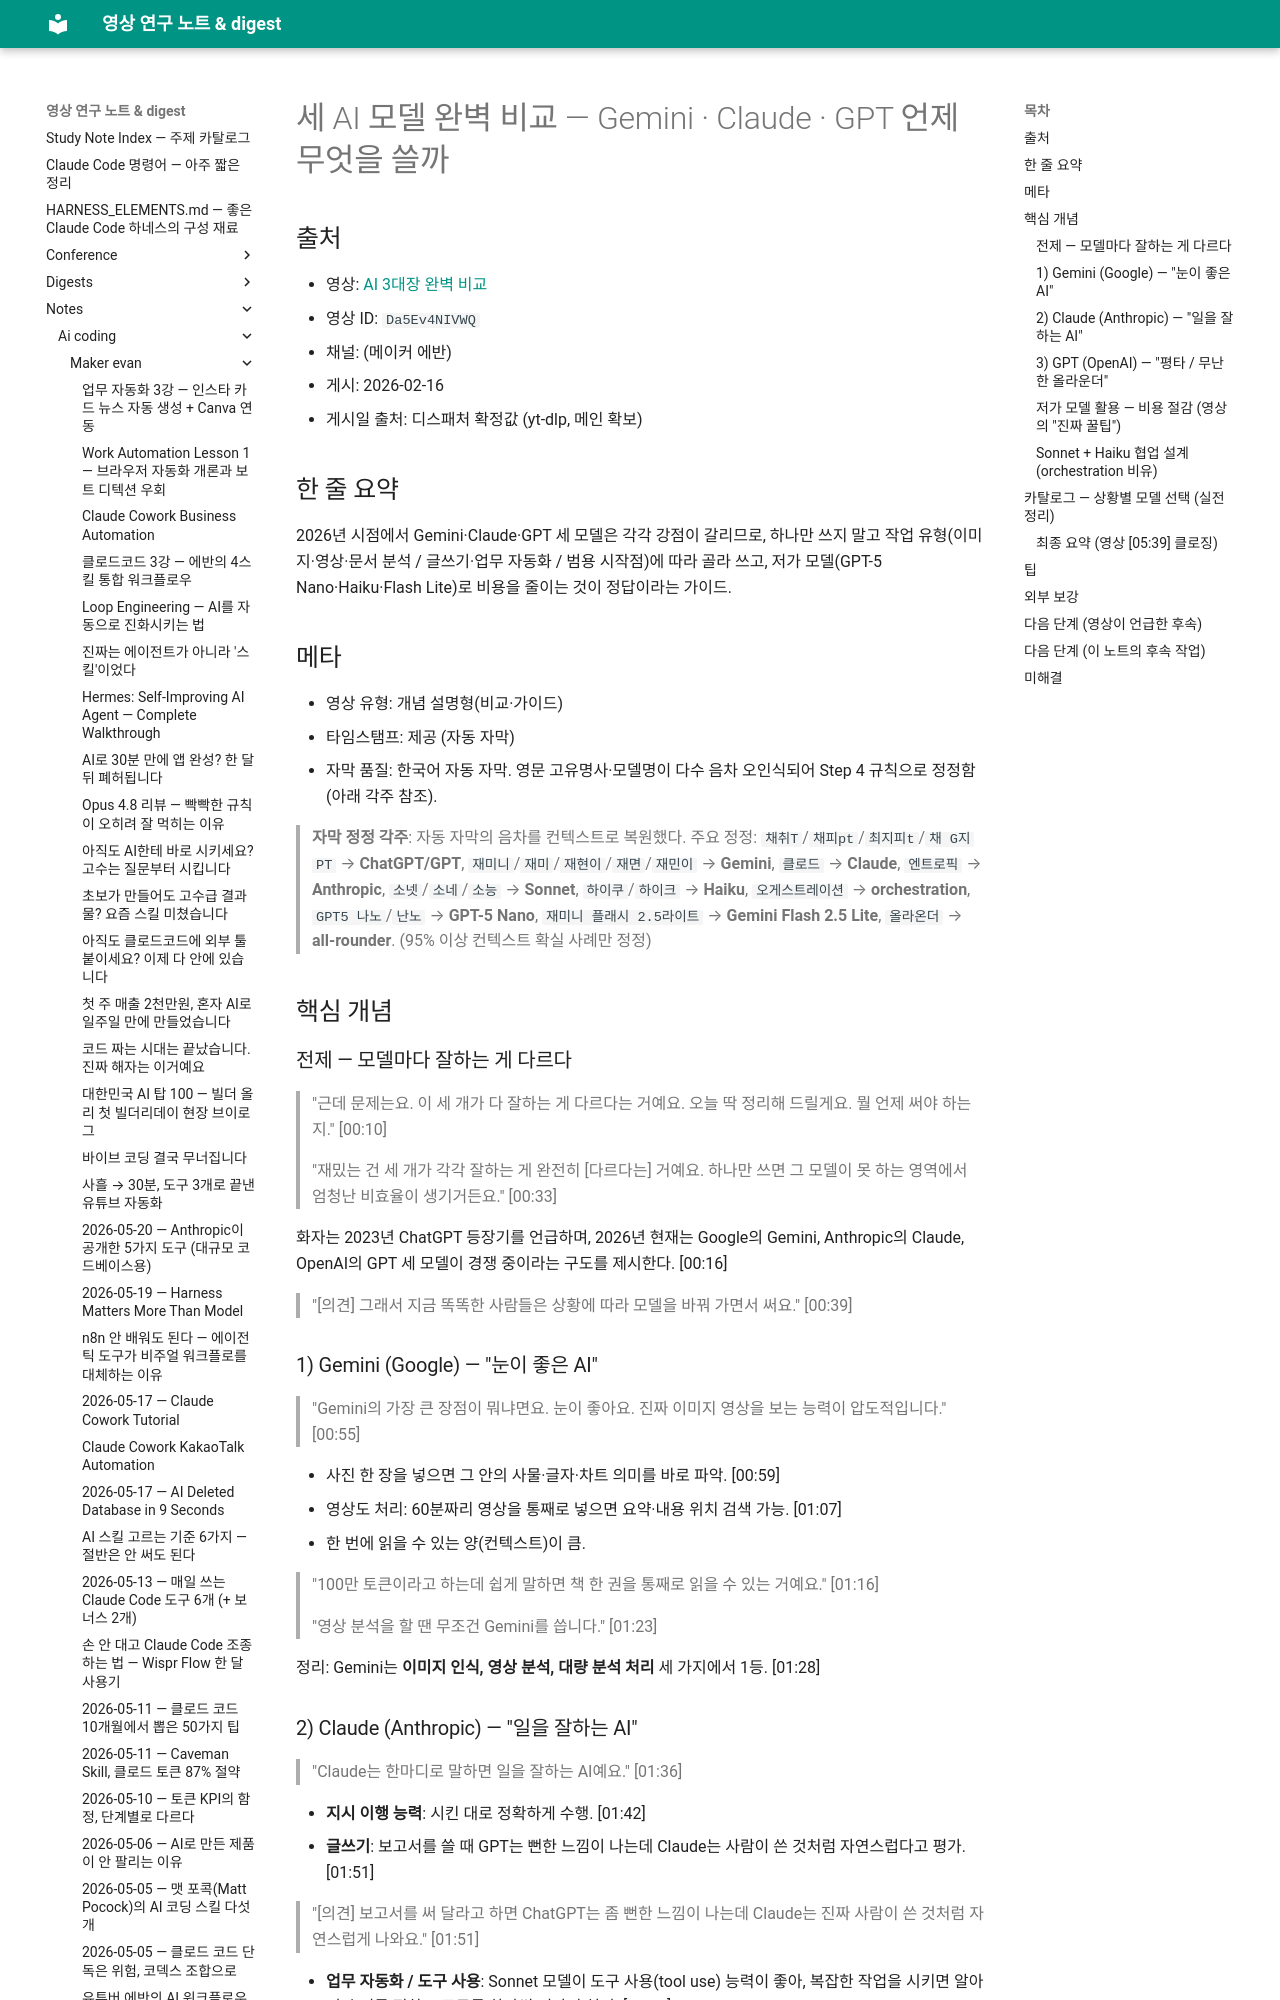

repository: Yoonkyu-Lee/claude-code-tutorial · page: notes/ai-coding/maker-evan/2026-02-16-three-ai-models-when-to-use-each/index.html · generator: mkdocs

# 세 AI 모델 완벽 비교 — Gemini · Claude · GPT 언제 무엇을 쓸까

## 출처
- 영상: [AI 3대장 완벽 비교](https://www.youtube.com/watch?v=Da5Ev4NIVWQ)
- 영상 ID: `Da5Ev4NIVWQ`
- 채널: (메이커 에반)
- 게시: 2026-02-16
- 게시일 출처: 디스패처 확정값 (yt-dlp, 메인 확보)

## 한 줄 요약
2026년 시점에서 Gemini·Claude·GPT 세 모델은 각각 강점이 갈리므로, 하나만 쓰지 말고 작업 유형(이미지·영상·문서 분석 / 글쓰기·업무 자동화 / 범용 시작점)에 따라 골라 쓰고, 저가 모델(GPT-5 Nano·Haiku·Flash Lite)로 비용을 줄이는 것이 정답이라는 가이드.

## 메타
- 영상 유형: 개념 설명형(비교·가이드)
- 타임스탬프: 제공 (자동 자막)
- 자막 품질: 한국어 자동 자막. 영문 고유명사·모델명이 다수 음차 오인식되어 Step 4 규칙으로 정정함 (아래 각주 참조).

> **자막 정정 각주**: 자동 자막의 음차를 컨텍스트로 복원했다. 주요 정정: `채취T`/`채피pt`/`최지피t`/`채 G지PT` → **ChatGPT/GPT**, `재미니`/`재미`/`재현이`/`재면`/`재민이` → **Gemini**, `클로드` → **Claude**, `엔트로픽` → **Anthropic**, `소넷`/`소네`/`소능` → **Sonnet**, `하이쿠`/`하이크` → **Haiku**, `오게스트레이션` → **orchestration**, `GPT5 나노`/`난노` → **GPT-5 Nano**, `재미니 플래시 2.5라이트` → **Gemini Flash 2.5 Lite**, `올라온더` → **all-rounder**. (95% 이상 컨텍스트 확실 사례만 정정)

## 핵심 개념

### 전제 — 모델마다 잘하는 게 다르다
> "근데 문제는요. 이 세 개가 다 잘하는 게 다르다는 거예요. 오늘 딱 정리해 드릴게요. 뭘 언제 써야 하는지." [00:10]

> "재밌는 건 세 개가 각각 잘하는 게 완전히 [다르다는] 거예요. 하나만 쓰면 그 모델이 못 하는 영역에서 엄청난 비효율이 생기거든요." [00:33]

화자는 2023년 ChatGPT 등장기를 언급하며, 2026년 현재는 Google의 Gemini, Anthropic의 Claude, OpenAI의 GPT 세 모델이 경쟁 중이라는 구도를 제시한다. [00:16]

> "[의견] 그래서 지금 똑똑한 사람들은 상황에 따라 모델을 바꿔 가면서 써요." [00:39]

### 1) Gemini (Google) — "눈이 좋은 AI"
> "Gemini의 가장 큰 장점이 뭐냐면요. 눈이 좋아요. 진짜 이미지 영상을 보는 능력이 압도적입니다." [00:55]

- 사진 한 장을 넣으면 그 안의 사물·글자·차트 의미를 바로 파악. [00:59]
- 영상도 처리: 60분짜리 영상을 통째로 넣으면 요약·내용 위치 검색 가능. [01:07]
- 한 번에 읽을 수 있는 양(컨텍스트)이 큼.

> "100만 토큰이라고 하는데 쉽게 말하면 책 한 권을 통째로 읽을 수 있는 거예요." [01:16]

> "영상 분석을 할 땐 무조건 Gemini를 씁니다." [01:23]

정리: Gemini는 **이미지 인식, 영상 분석, 대량 분석 처리** 세 가지에서 1등. [01:28]
